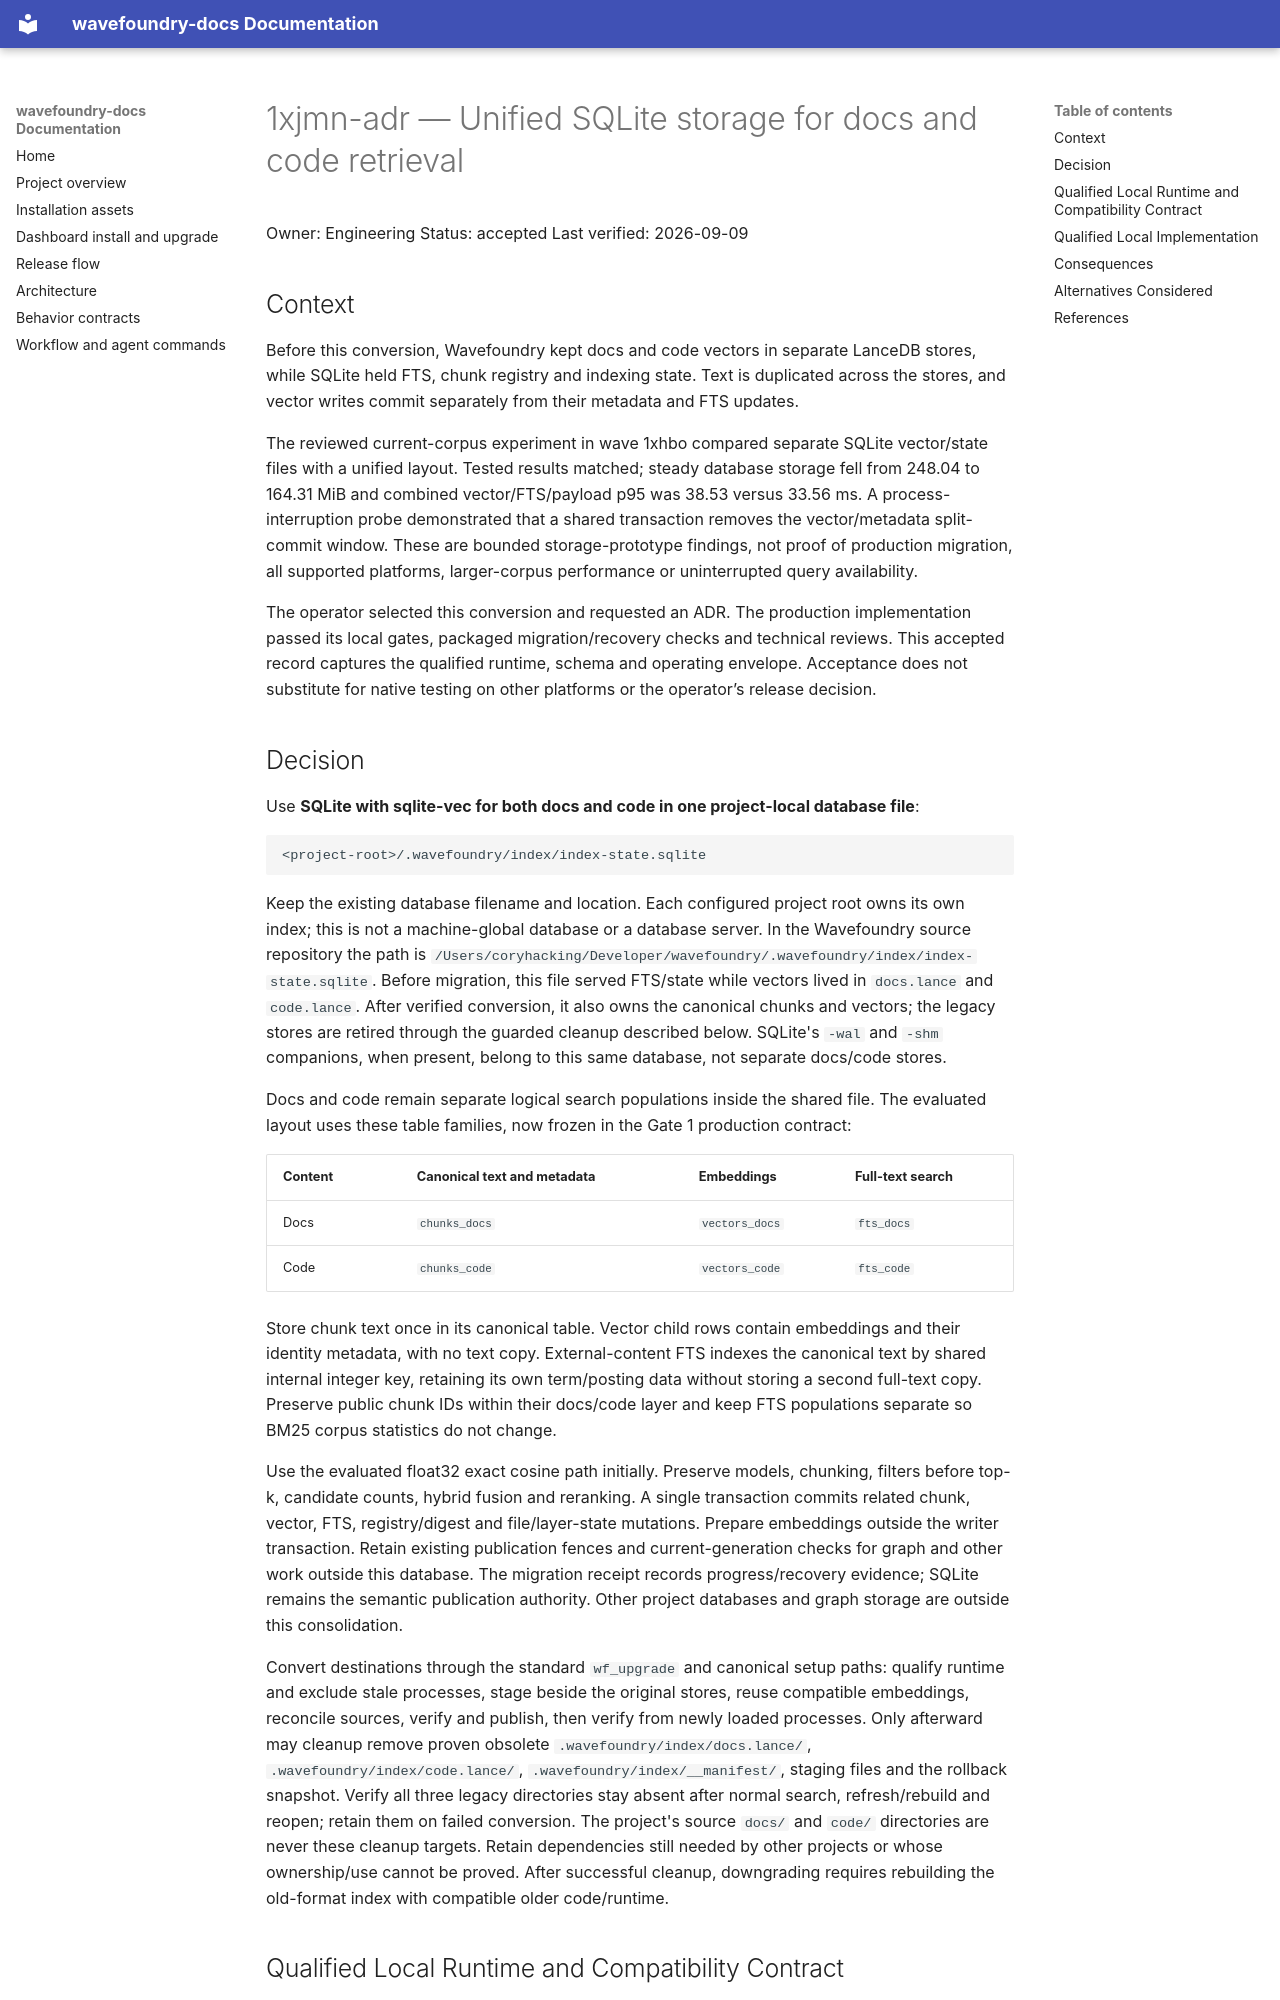

repository: coryhacking/wavefoundry · page: architecture/decisions/1xjmn-adr unified-sqlite-vector-storage/index.html · generator: mkdocs

# 1xjmn-adr — Unified SQLite storage for docs and code retrieval

Owner: Engineering
Status: accepted
Last verified: 2026-09-09

## Context

Before this conversion, Wavefoundry kept docs and code vectors in separate LanceDB stores, while SQLite held
FTS, chunk registry and indexing state. Text is duplicated across the stores, and vector writes
commit separately from their metadata and FTS updates.

The reviewed current-corpus experiment in wave 1xhbo compared separate SQLite vector/state files
with a unified layout. Tested results matched; steady database storage fell from 248.04 to
164.31 MiB and combined vector/FTS/payload p95 was 38.53 versus 33.56 ms. A process-interruption
probe demonstrated that a shared transaction removes the vector/metadata split-commit window.
These are bounded storage-prototype findings, not proof of production migration, all supported
platforms, larger-corpus performance or uninterrupted query availability.

The operator selected this conversion and requested an ADR. The production implementation passed
its local gates, packaged migration/recovery checks and technical reviews. This accepted record
captures the qualified runtime, schema and operating envelope. Acceptance does not substitute for
native testing on other platforms or the operator’s release decision.

## Decision

Use **SQLite with sqlite-vec for both docs and code in one project-local database file**:

```text
<project-root>/.wavefoundry/index/index-state.sqlite
```

Keep the existing database filename and location. Each configured project root owns its own index;
this is not a machine-global database or a database server. In the Wavefoundry source repository the
path is `/Users/coryhacking/Developer/wavefoundry/.wavefoundry/index/index-state.sqlite`.
Before migration, this file served FTS/state while vectors lived in `docs.lance` and `code.lance`.
After verified conversion, it also owns the canonical chunks and vectors; the legacy stores are retired
through the guarded cleanup described below. SQLite's `-wal` and `-shm` companions, when present,
belong to this same database, not separate docs/code stores.

Docs and code remain separate logical search populations inside the shared file. The evaluated
layout uses these table families, now frozen in the Gate 1 production contract:

| Content | Canonical text and metadata | Embeddings | Full-text search |
| --- | --- | --- | --- |
| Docs | `chunks_docs` | `vectors_docs` | `fts_docs` |
| Code | `chunks_code` | `vectors_code` | `fts_code` |

Store chunk text once in its canonical table. Vector child rows contain embeddings and their identity
metadata, with no text copy. External-content FTS indexes the canonical text by shared internal integer
key, retaining its own term/posting data without storing a second full-text copy. Preserve public chunk
IDs within their docs/code layer and keep FTS populations separate so BM25 corpus statistics do not change.

Use the evaluated float32 exact cosine path initially. Preserve models, chunking, filters before top-k,
candidate counts, hybrid fusion and reranking. A single transaction commits related chunk, vector, FTS,
registry/digest and file/layer-state mutations. Prepare embeddings outside the writer transaction.
Retain existing publication fences and current-generation checks for graph and other work outside
this database. The migration receipt records progress/recovery evidence; SQLite remains the semantic
publication authority. Other project databases and graph storage are outside this consolidation.

Convert destinations through the standard `wf_upgrade` and canonical setup paths: qualify runtime and
exclude stale processes, stage beside the original stores, reuse compatible embeddings, reconcile
sources, verify and publish, then verify from newly loaded processes. Only afterward may cleanup
remove proven obsolete `.wavefoundry/index/docs.lance/`, `.wavefoundry/index/code.lance/`,
`.wavefoundry/index/__manifest/`, staging files and the rollback snapshot. Verify all three legacy
directories stay absent after normal search, refresh/rebuild and reopen; retain them on failed
conversion. The project's source `docs/` and `code/` directories are never these cleanup targets. Retain dependencies
still needed by other projects or whose ownership/use cannot be proved. After successful cleanup,
downgrading requires rebuilding the old-format index with compatible older code/runtime.
